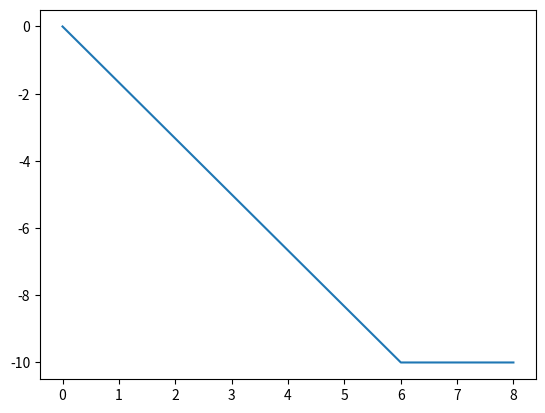

The script that saved this image:
import numpy as np
import matplotlib.pyplot as plt

g = - 10
tc = 6.0
tf = 8.0
CFL = 0.1
h = 0.833
CEL = 223.6
DT = CFL*h/CEL
Nsteps = (int)(tf/DT)

print(Nsteps)

Load = np.zeros(Nsteps)
T = np.linspace(0,tf,Nsteps)

for i in range(0,Nsteps):
        Load[i] = min(1,T[i]/tc)*g

plt.plot(T,Load)
plt.show()

np.savetxt('Curve_Gravity.txt',Load,fmt='%2.15f',header='DAT_CURVE NUM#%i \n CUSTOM_CURVE'%(Nsteps) )

# DAT_CURVE NUM#632 
# CUSTOM_CURVE
